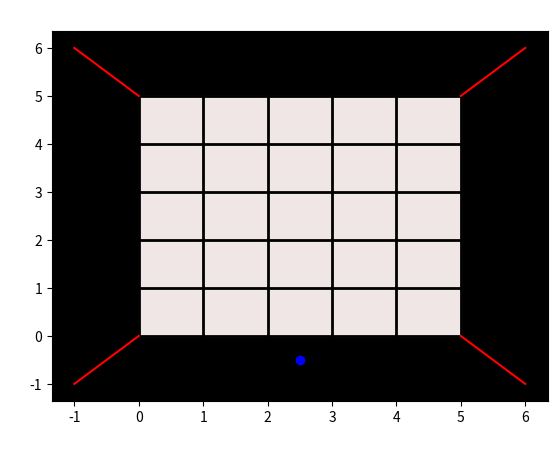

This figure's Python source:
import matplotlib.pyplot as plt
import matplotlib.ticker as ticker
import numpy as np

#Starting data for the graph.
#class GraphData:
    #def __init__(self):
        #self.x = [i for i in range(0, 5)]
        #self.y = [i for i in range(0, 5)]

#Contains methods for drawing the graph.
#class Graph:

fig = plt.figure()
ax = plt.subplot()

# Coordinates of the upper-left points occupied by the box.
box_coord = []

# Defining the coordinate system
x = [i for i in range(0, 5)]
y = [i for i in range(0, 5)]

# Coordinates of the agent.
ag_coord = [(len(x)-1)/2+0.5, -0.5]
ag_box = True
ag_color = 'blue'

# Variant 1
x_length = np.linspace(0, len(x))
# y1_width = 0
# y2_width = 10
# ax.fill_between(x_length, y1_width, y2_width, color='black')

# Variant 2
ax.set_facecolor("black")
y1_width = 0
y2_width = len(y)
ax.fill_between(x_length, y1_width, y2_width, color='#F0E6E6')

# Setting the grid parameters.
plt.title('Storehouse', color='white')
plt.xlabel('Length', color='white')
plt.ylabel('Width', color='white')

# Drawing the walls of the storehouse.
w1X = [x[0]-1, x[0]]
w1Y = [y[len(y)-1]+2, y[len(y)-1]+1]

w2X = [x[0]-1, x[0]]
w2Y = [y[0]-1, y[0]]

w3X = [x[len(x)-1]+1, x[len(x)-1]+2]
w3Y = [y[len(y)-1]+1, y[len(y)-1]+2]

w4X = [x[len(x)-1]+1, x[len(x)-1]+2]
w4Y = [y[0], y[0]-1]

# Fills in the grid cell occupied by the box.
def box_in_position(x1, y1, y2):
    ax.fill_between(x1, y1, y2, color='green')
    box_coord.append((x1, y1))

# Fills in the area that the agent left.
def ag_fill():
    if ag_coord[1] < 0:
        ax.fill_between(0, 0, -3, color='black')
    elif ag_box:
        ax.fill_between(ag_coord[0]-0.5, ag_coord[1]+0.5, ag_coord[1]-0.5, color='#F0E6E6')
    else:
        box_in_position(ag_coord[0]-0.5, ag_coord[1]+0.5, ag_coord[1]-0.5)

# Agent moves.
def ag_moves():
    ag_coord[1] += 1
    plt.scatter(ag_coord[0], ag_coord[1], color=ag_color)

# Agent status (whether the box is transporting or not).
def ag_status():
    if ag_box:
        ag_color = 'yellow'
    else:
        ag_color = 'blue'

# Drawing graphs.
plt.plot(w1X, w1Y, color='red')
plt.plot(w2X, w2Y, color='red')
plt.plot(w3X, w3Y, color='red')
plt.plot(w4X, w4Y, color='red')
if not ag_box:
    ag_status(ag_color)
    plt.scatter(ag_coord[0], ag_coord[1], color=ag_color)      # Agent
else:
    plt.scatter(ag_coord[0], ag_coord[1], color=ag_color)

# ag_moves()
# ag_fill()
# ag_moves()
# ag_fill()
plt.grid(color='black', linewidth=2, axis='both')
ax.xaxis.set_major_locator(ticker.MultipleLocator(1))
ax.yaxis.set_major_locator(ticker.MultipleLocator(1))
plt.show()

def main():
    print("Hello, world!")

if __name__ == "__main__":
    main()
